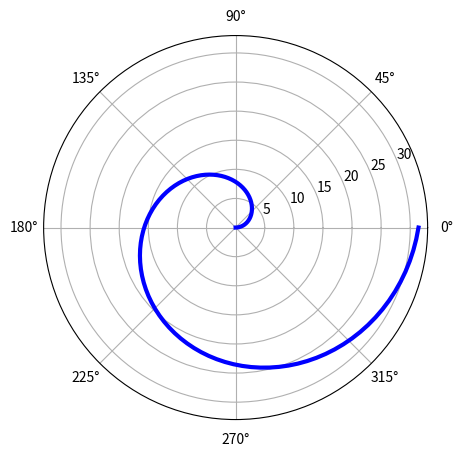

Here is the Python script that generated this plot:
print("Hello Everyone! This is day 7 of learning Python .")










from matplotlib import pyplot as plt
import numpy as np

x = np.linspace(0 , 10 , 100)


fig , axes = plt.subplots(1 , 5 , figsize = (10 , 20))

ax = fig.add_axes([0.1 , 0.1 , 0.8 , 0.8] , polar = True)

plt.show()













fig = plt.figure()

ax = fig.add_axes([0.1 , 0.1 , 0.8 , 0.8] , polar = True)

plt.show()














fig = plt.figure()

ax = fig.add_axes([0.1 , 0.1 , 0.8 , 0.8] , polar = True)

t = np.linspace(0 , 2 * np.pi , 100)

ax.plot(t , t * 5 , color = 'blue' , lw = 3)

plt.show()
